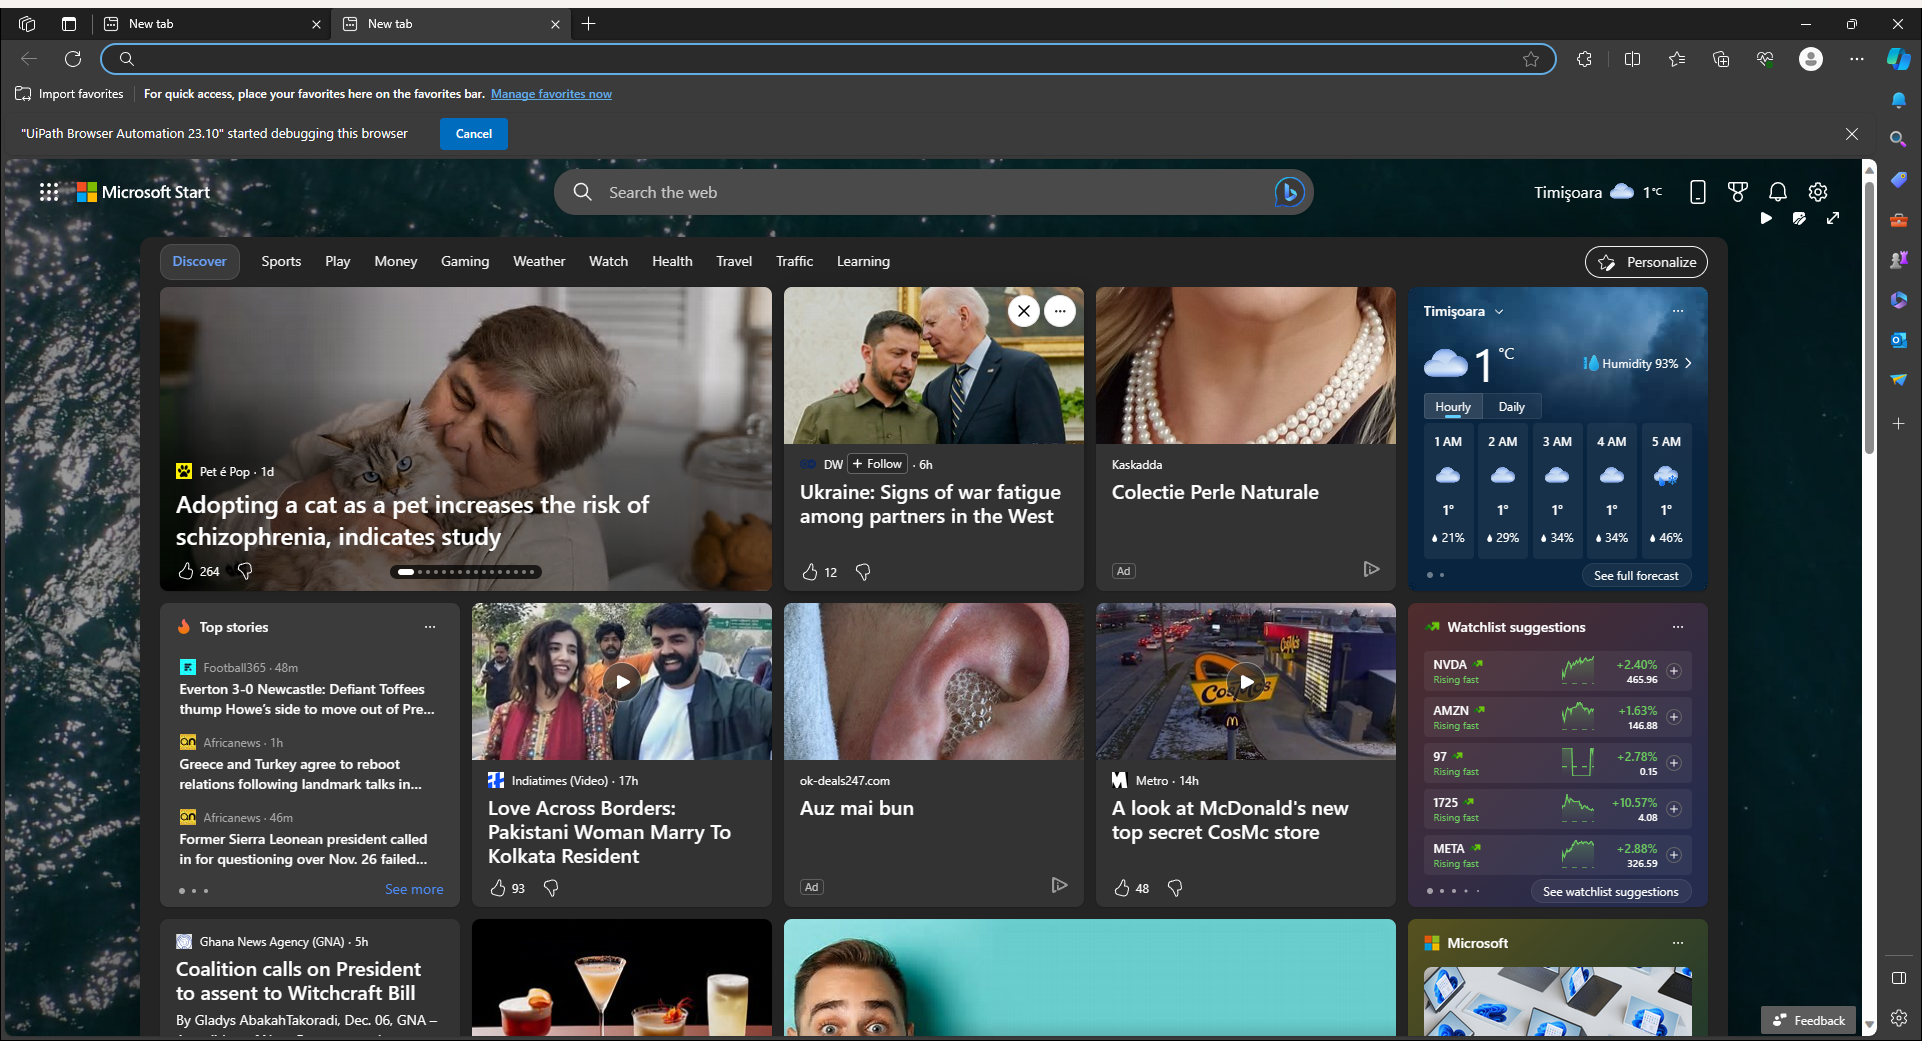
Workflow: Main

Step 1: Use Browser Edge: New tab in window 'New tab' (msedge.exe)

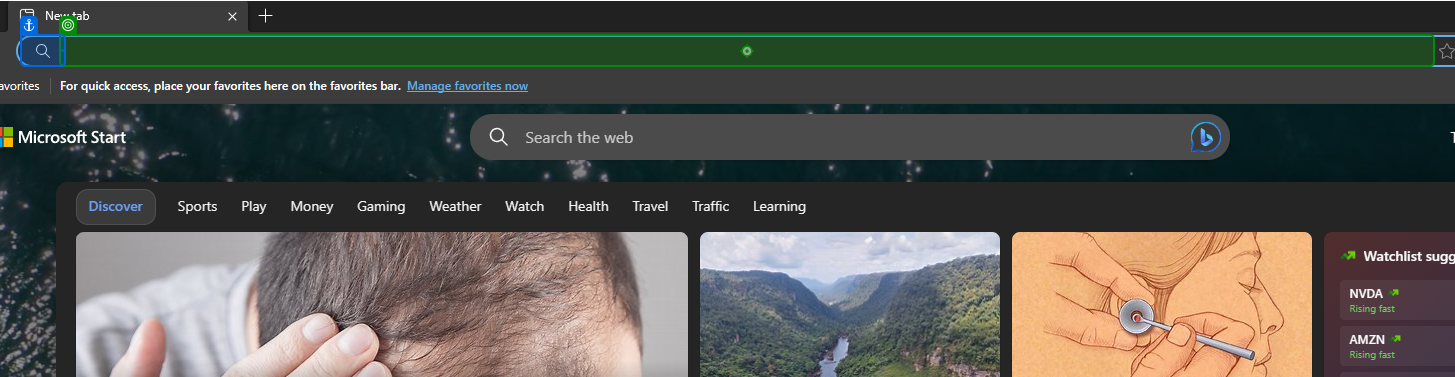
Step 2: type "[formsUrl + “[k(enter)]”]" into 'editable text'